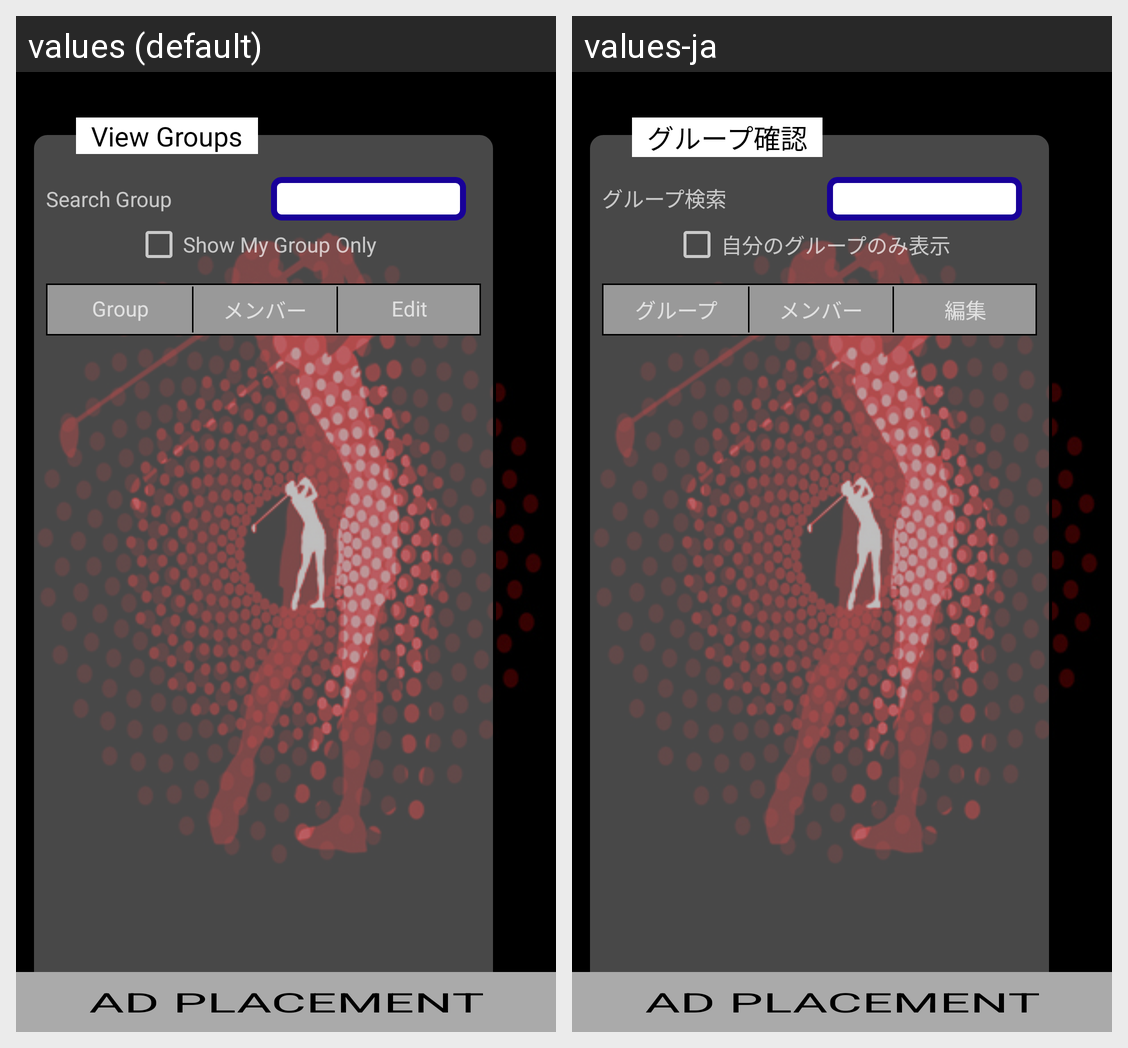

Locale-by-locale string values for the Android screen shown in this grid:
Android screen res/layout/fragment_closed_comeptition_view_groups.xml rendered under 2 locales, left to right: values (default), values-ja. Device: Nexus 5 (rendered at 1080×1920; each locale shown at half size, 540×960, under a caption strip naming it); theme AppTheme.
Strings drawn on this screen, with the default value and each locale's value (text and hints the layout hard-codes, and strings that could not be matched under every locale, appear in the picture but are not listed):

search_group
  values: Search Group
  values-ja: グループ検索

show_my_group_only
  values: Show My Group Only
  values-ja: 自分のグループのみ表示

group
  values: Group
  values-ja: グループ

jap_edit
  values: Edit
  values-ja: 編集

view_groups
  values: View Groups
  values-ja: グループ確認
